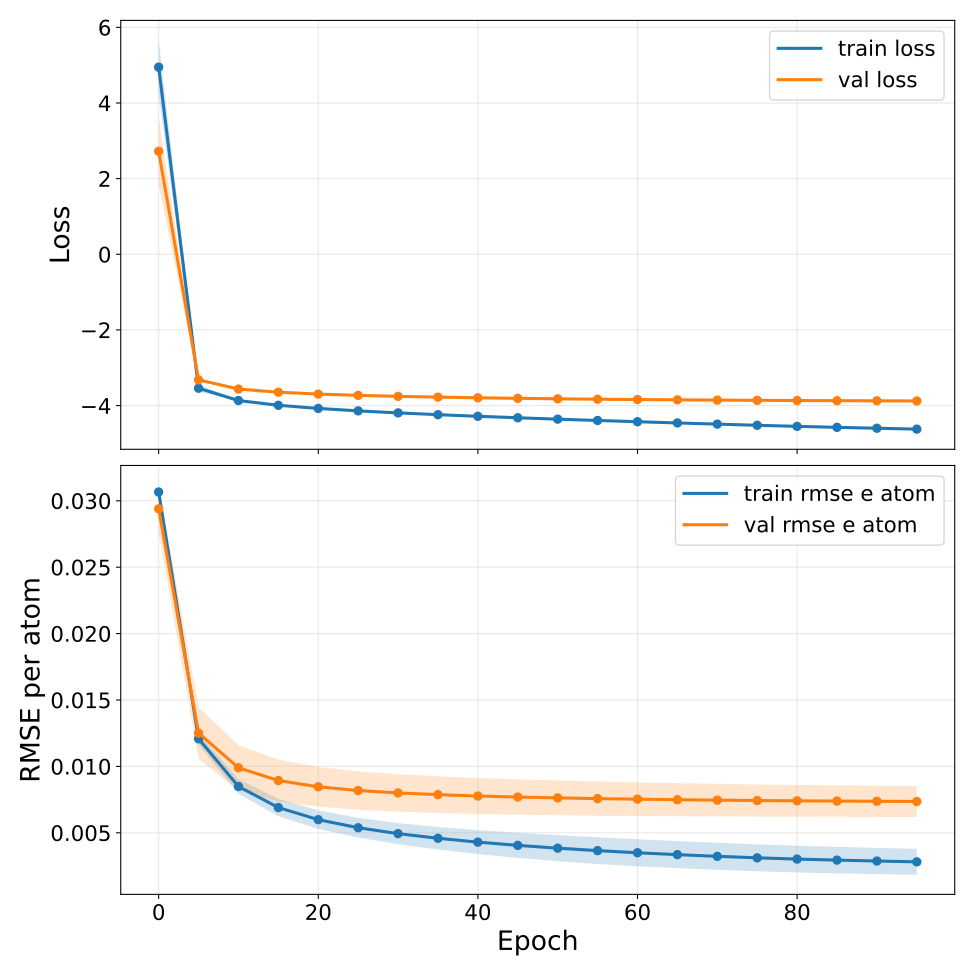

Source data for this figure (header and first rows):
epoch, train_loss, train_loss_mean, train_loss_std, train_loss_ci95_low, train_loss_ci95_high, train_loss_n, train_loss_geometric_mean, train_loss_geometric_ci95_low, train_loss_geometric_ci95_high, train_loss_geometric_n, val_loss, val_loss_mean, val_loss_std, val_loss_ci95_low, val_loss_ci95_high, val_loss_n, val_loss_geometric_mean, val_loss_geometric_ci95_low, val_loss_geometric_ci95_high, val_loss_geometric_n, train_rmse_e_atom, train_rmse_e_atom_mean, train_rmse_e_atom_std
0, 4.947, 4.947, 0.5806, 4.226, 5.667, 5, 4.92, 4.258, 5.684, 5, 2.724, 2.724, 0.7056, 1.848, 3.6, 5, 2.655, 1.947, 3.62, 5, 0.03066, 0.03066, 0.0003412
5, -3.54, -3.54, 0.07362, -3.631, -3.448, 5, nan, nan, nan, 0, -3.319, -3.319, 0.0322, -3.359, -3.279, 5, nan, nan, nan, 0, 0.01208, 0.01208, 0.0003444
10, -3.866, -3.866, 0.01603, -3.886, -3.846, 5, nan, nan, nan, 0, -3.562, -3.562, 0.008394, -3.573, -3.552, 5, nan, nan, nan, 0, 0.008485, 0.008485, 0.0004481
15, -3.992, -3.992, 0.01016, -4.004, -3.979, 5, nan, nan, nan, 0, -3.646, -3.646, 0.01127, -3.66, -3.632, 5, nan, nan, nan, 0, 0.006901, 0.006901, 0.0005231
20, -4.075, -4.075, 0.008087, -4.085, -4.065, 5, nan, nan, nan, 0, -3.695, -3.695, 0.01212, -3.71, -3.68, 5, nan, nan, nan, 0, 0.005988, 0.005988, 0.0005642
25, -4.139, -4.139, 0.007085, -4.148, -4.13, 5, nan, nan, nan, 0, -3.729, -3.729, 0.01333, -3.746, -3.712, 5, nan, nan, nan, 0, 0.005383, 0.005383, 0.000599
30, -4.193, -4.193, 0.007263, -4.202, -4.184, 5, nan, nan, nan, 0, -3.755, -3.755, 0.01449, -3.773, -3.737, 5, nan, nan, nan, 0, 0.004937, 0.004937, 0.0006401
35, -4.24, -4.24, 0.008116, -4.25, -4.23, 5, nan, nan, nan, 0, -3.775, -3.775, 0.01572, -3.795, -3.756, 5, nan, nan, nan, 0, 0.004587, 0.004587, 0.0006828
40, -4.282, -4.282, 0.009708, -4.294, -4.27, 5, nan, nan, nan, 0, -3.793, -3.793, 0.01636, -3.813, -3.773, 5, nan, nan, nan, 0, 0.004298, 0.004298, 0.0007264
45, -4.321, -4.321, 0.01131, -4.335, -4.307, 5, nan, nan, nan, 0, -3.807, -3.807, 0.01727, -3.829, -3.786, 5, nan, nan, nan, 0, 0.004054, 0.004054, 0.0007614
50, -4.358, -4.358, 0.01256, -4.374, -4.342, 5, nan, nan, nan, 0, -3.82, -3.82, 0.01788, -3.842, -3.798, 5, nan, nan, nan, 0, 0.003844, 0.003844, 0.0007884
55, -4.393, -4.393, 0.01343, -4.409, -4.376, 5, nan, nan, nan, 0, -3.831, -3.831, 0.01764, -3.853, -3.809, 5, nan, nan, nan, 0, 0.003658, 0.003658, 0.0008103
60, -4.426, -4.426, 0.01409, -4.443, -4.408, 5, nan, nan, nan, 0, -3.839, -3.839, 0.01769, -3.861, -3.817, 5, nan, nan, nan, 0, 0.003497, 0.003497, 0.0008195
65, -4.458, -4.458, 0.01451, -4.476, -4.44, 5, nan, nan, nan, 0, -3.847, -3.847, 0.01756, -3.869, -3.825, 5, nan, nan, nan, 0, 0.003357, 0.003357, 0.0008218
70, -4.489, -4.489, 0.01477, -4.507, -4.471, 5, nan, nan, nan, 0, -3.854, -3.854, 0.01727, -3.875, -3.833, 5, nan, nan, nan, 0, 0.003229, 0.003229, 0.0008191
75, -4.52, -4.52, 0.01478, -4.538, -4.501, 5, nan, nan, nan, 0, -3.86, -3.86, 0.01764, -3.882, -3.838, 5, nan, nan, nan, 0, 0.003116, 0.003116, 0.0008152
80, -4.548, -4.548, 0.01457, -4.566, -4.53, 5, nan, nan, nan, 0, -3.865, -3.865, 0.01815, -3.888, -3.843, 5, nan, nan, nan, 0, 0.003022, 0.003022, 0.0008099
85, -4.574, -4.574, 0.01417, -4.592, -4.557, 5, nan, nan, nan, 0, -3.869, -3.869, 0.01857, -3.892, -3.846, 5, nan, nan, nan, 0, 0.002944, 0.002944, 0.0008045
90, -4.598, -4.598, 0.01396, -4.615, -4.581, 5, nan, nan, nan, 0, -3.873, -3.873, 0.01887, -3.896, -3.85, 5, nan, nan, nan, 0, 0.002876, 0.002876, 0.0007959
95, -4.621, -4.621, 0.01396, -4.639, -4.604, 5, nan, nan, nan, 0, -3.877, -3.877, 0.01919, -3.9, -3.853, 5, nan, nan, nan, 0, 0.002814, 0.002814, 0.0007884
